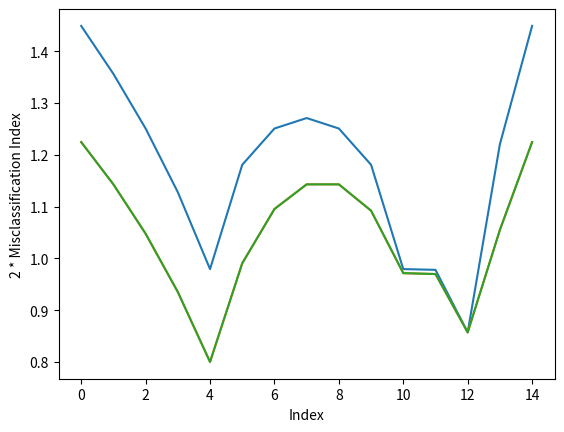

Source code (Python):
# [redacted]
import math 
import matplotlib.pyplot as plt

def shannon_entropy(data, split_index):
    left_subtree = data[:split_index]
    right_subtree = data[split_index:]
    left_classes = set(left_subtree)
    right_classes = set(right_subtree)
    
    left_sum = 0
    for my_class in left_classes:
        count = left_subtree.count(my_class)
        prob = float(count) / len(left_subtree)
        left_sum = left_sum + (-prob*math.log(prob, 2))
        
    right_sum = 0
    for my_class in right_classes:
        count = right_subtree.count(my_class)
        prob = float(count) / len(right_subtree)
        right_sum = right_sum + (-prob*math.log(prob, 2))
    
    left_weight = len(left_subtree) / len(data)
    right_weight = len(right_subtree) / len(data)
    
    shannon_entropy = left_weight * left_sum + right_weight * right_sum
    
    return shannon_entropy

def gini_index(data, split_index):
    left_subtree = data[:split_index]
    right_subtree = data[split_index:]
    left_classes = set(left_subtree)
    right_classes = set(right_subtree)
    left_weight = len(left_subtree) / len(data)
    right_weight = len(right_subtree) / len(data)
    
    left_sum = 0
    for my_class in left_classes:
        count = left_subtree.count(my_class)
        prob = float(count) / len(left_subtree)
        left_sum = left_sum + prob * prob
    gini_index_left = 1 - left_sum
    
    right_sum = 0
    for my_class in right_classes:
        count = right_subtree.count(my_class)
        prob = float(count) / len(right_subtree)
        right_sum = right_sum + prob * prob
    gini_index_right = 1 - right_sum
    
    gini_index = left_weight * gini_index_left + right_weight * gini_index_right
    
    return gini_index

def misclassification_index(data, split_index):
    left_subtree = data[:split_index]
    right_subtree = data[split_index:]
    left_classes = set(left_subtree)
    right_classes = set(right_subtree)
    left_weight = len(left_subtree) / len(data)
    right_weight = len(right_subtree) / len(data)
    
    max_prob = 0
    for my_class in left_classes:
        count = left_subtree.count(my_class)
        prob = float(count) / len(left_subtree)
        max_prob = max(max_prob, prob)
    left_error = 1 - max_prob
    
    max_prob = 0
    for my_class in right_classes:
        count = right_subtree.count(my_class)
        prob = float(count) / len(right_subtree)
        max_prob = max(max_prob, prob)
    right_error = 1 - max_prob
    
    miss_specification_index = left_weight * left_error + right_weight * right_error
    
    return miss_specification_index


input_data = ["A", "A", "A", "A", "B", "B", "B", "B", "A", "A", "B", "B", "C", "C"]

# Plot Shannon Entropy
entropies = []
for split in range(len(input_data) + 1):
    entropies.append(shannon_entropy(input_data, split))
    
x = range(len(input_data) + 1)
y = entropies
plt.plot(x, y)
plt.xlabel("Index")
plt.ylabel("Shannon Entropy")

# Plot Gini Index
gini_indices = []
for split in range(len(input_data) + 1):
    gini_indices.append(2*gini_index(input_data, split))

x = range(len(input_data) + 1)
y = gini_indices
plt.plot(x, y)
plt.xlabel("Index")
plt.ylabel("2 * Gini Index")

# Misclassification Index
indices = []
for split in range(len(input_data) + 1):
    indices.append(2*misclassification_index(input_data, split))

x = range(len(input_data) + 1)
y = gini_indices
plt.plot(x, y)
plt.xlabel("Index")
plt.ylabel("2 * Misclassification Index")


